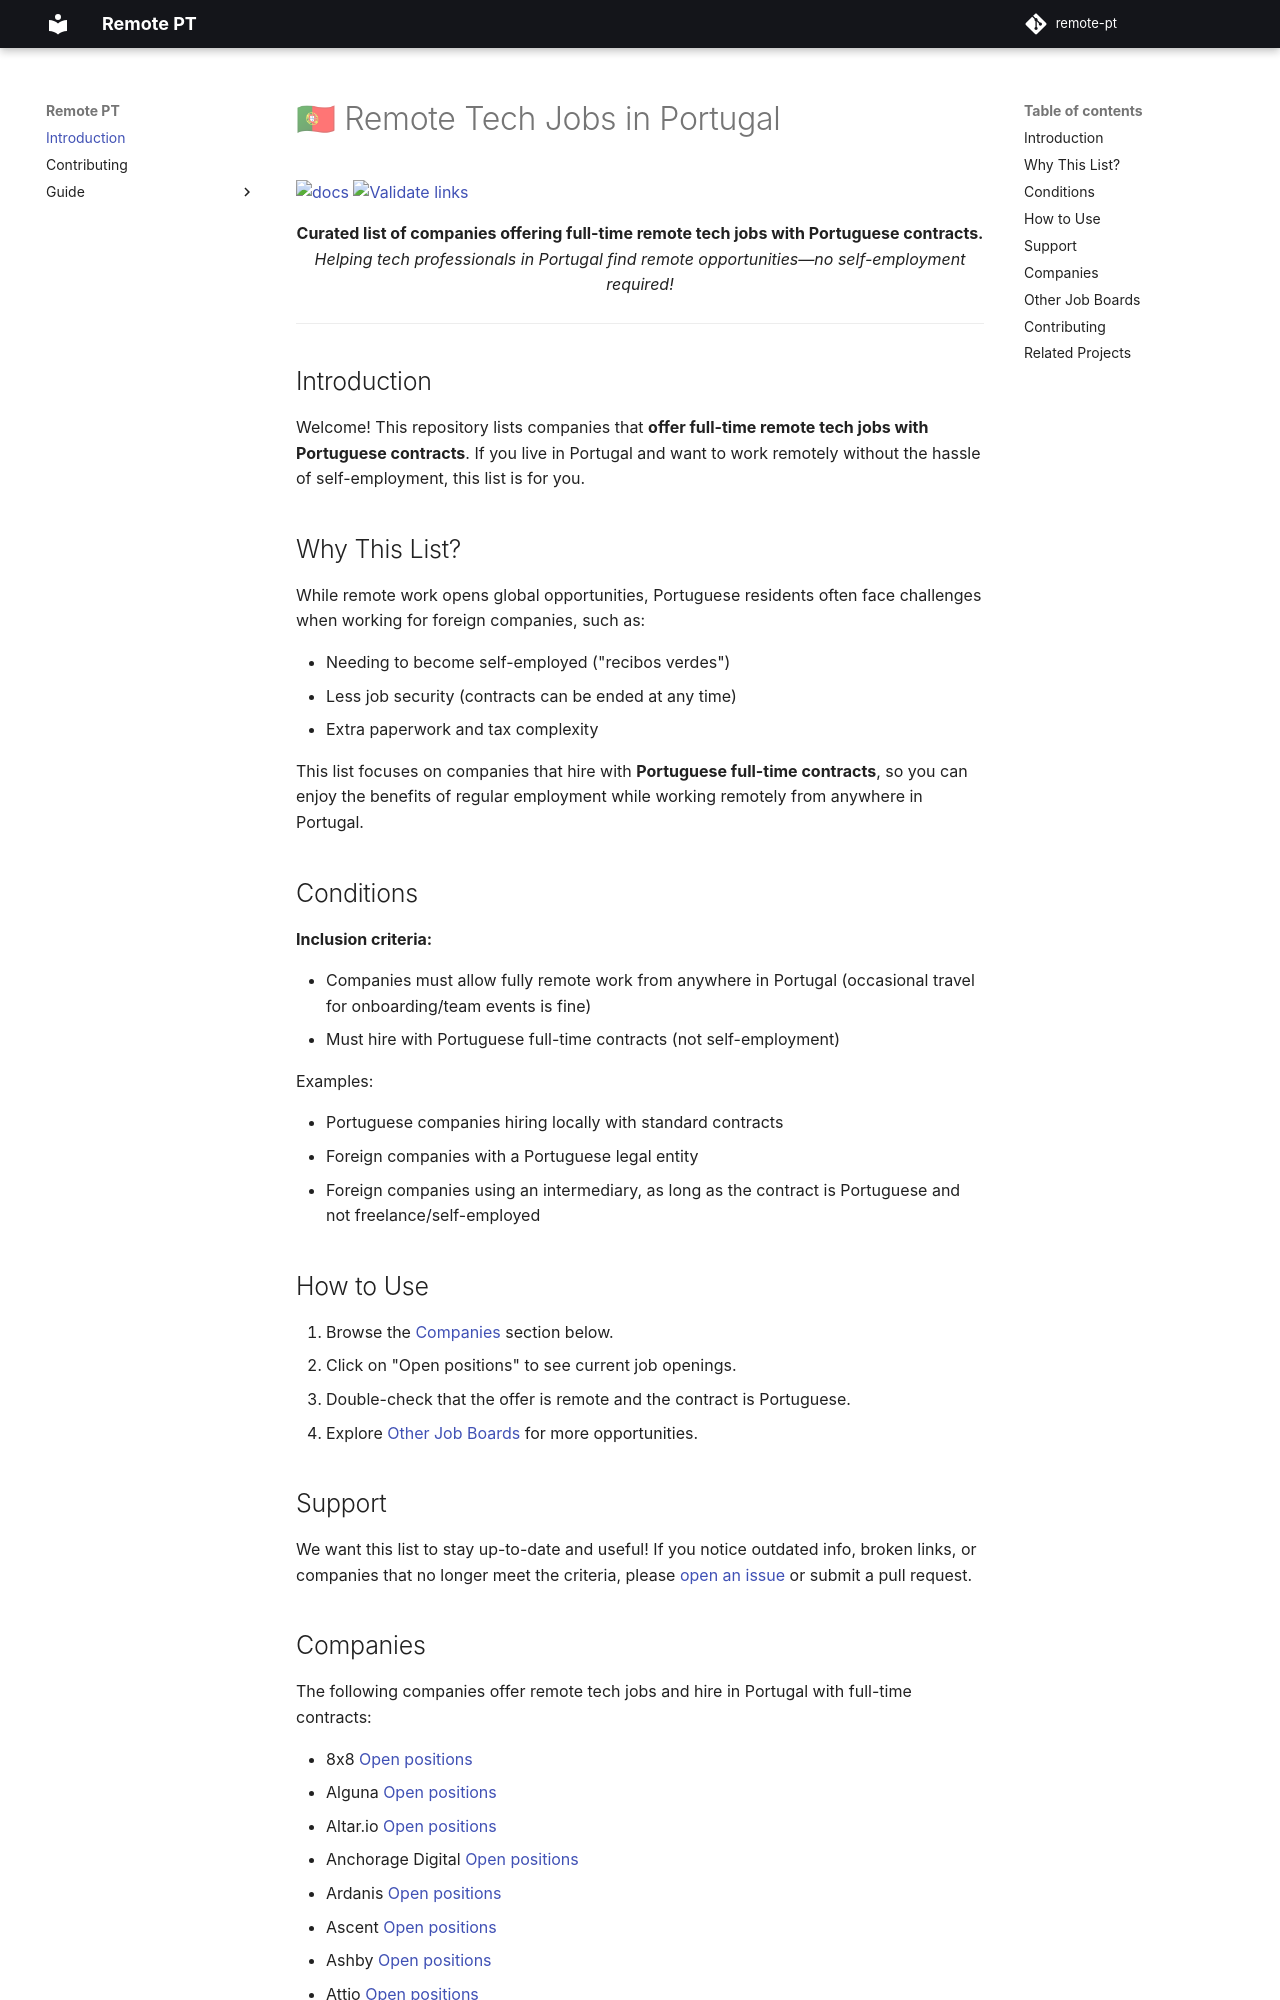

repository: thatmlopsguy/remote-pt · page: index.html · generator: mkdocs


# 🇵🇹 Remote Tech Jobs in Portugal

[![docs](https://github.com/thatmlopsguy/remote-pt/actions/workflows/docs.yml/badge.svg)](https://github.com/thatmlopsguy/remote-pt/actions/workflows/docs.yml)
[![Validate links](https://github.com/thatmlopsguy/remote-pt/actions/workflows/links.yml/badge.svg)](https://github.com/thatmlopsguy/remote-pt/actions/workflows/links.yml)

<p align="center">
  <b>Curated list of companies offering full-time remote tech jobs with Portuguese contracts.</b>
  <i>Helping tech professionals in Portugal find remote opportunities—no self-employment required!</i>
</p>

---

## Introduction

Welcome! This repository lists companies that **offer full-time remote tech jobs with Portuguese contracts**.
If you live in Portugal and want to work remotely without the hassle of self-employment, this list is for you.

## Why This List?

While remote work opens global opportunities, Portuguese residents often face challenges when working for foreign companies, such as:

- Needing to become self-employed ("recibos verdes")
- Less job security (contracts can be ended at any time)
- Extra paperwork and tax complexity

This list focuses on companies that hire with **Portuguese full-time contracts**, so you can enjoy the benefits of regular employment
while working remotely from anywhere in Portugal.

## Conditions

**Inclusion criteria:**

- Companies must allow fully remote work from anywhere in Portugal (occasional travel for onboarding/team events is fine)
- Must hire with Portuguese full-time contracts (not self-employment)

Examples:

- Portuguese companies hiring locally with standard contracts
- Foreign companies with a Portuguese legal entity
- Foreign companies using an intermediary, as long as the contract is Portuguese and not freelance/self-employed

## How to Use

1. Browse the [Companies](#companies) section below.
2. Click on "Open positions" to see current job openings.
3. Double-check that the offer is remote and the contract is Portuguese.
4. Explore [Other Job Boards](#other-job-boards) for more opportunities.

## Support

We want this list to stay up-to-date and useful! If you notice outdated info, broken links, or companies that no longer meet the criteria, please [open an issue](https://github.com/thatmlopsguy/remote-pt/issues) or submit a pull request.
